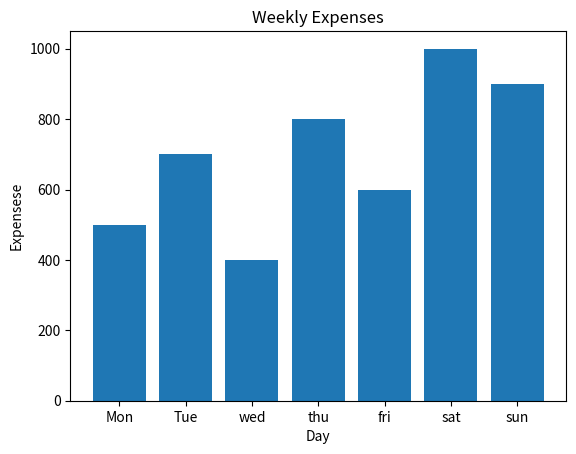

The matplotlib source for this figure:
import numpy as np
import matplotlib.pyplot as plt
Days = np.array(["Mon" , 'Tue' , 'wed' , 'thu' , 'fri' , 'sat' , 'sun'])
Expenses = np.array([500, 700, 400, 800, 600, 1000, 900])
plt.bar(Days , Expenses)
plt.title('Weekly Expenses')
plt.xlabel("Day")
plt.ylabel("Expensese")
plt.show()
